Photos from the image-classification dataset "data" in the GitHub repository htthao12/benhcay. Its 7 classes are: anthracnose, aphids, healthy, powdery mildew, rust, scorch sunburn, yellowing wilt.

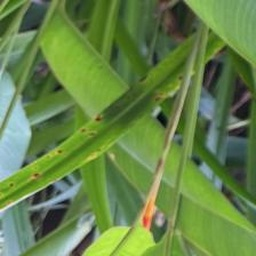
Label: anthracnose

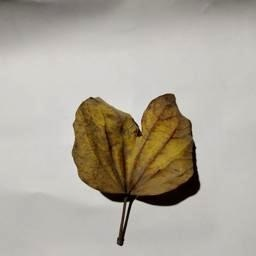
Label: yellowing wilt

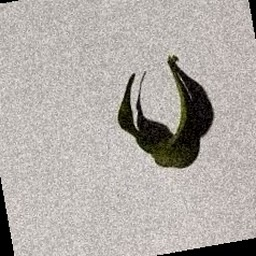
Label: scorch sunburn

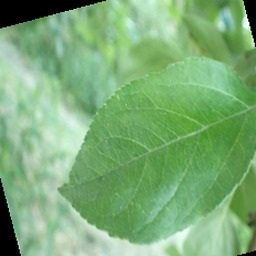
Label: healthy

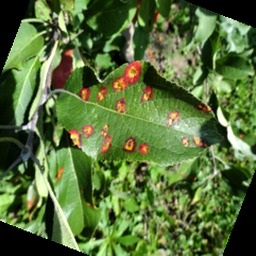
Label: rust

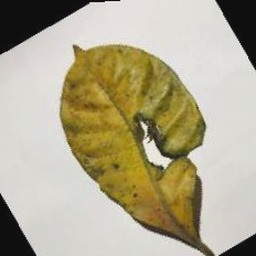
Label: aphids
